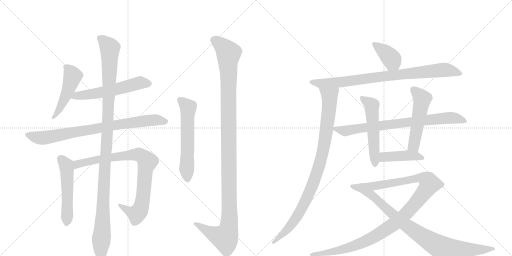
t = 0.00 s
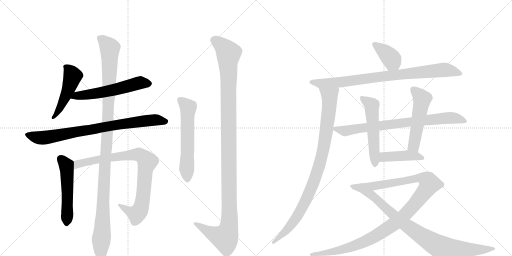
t = 2.91 s
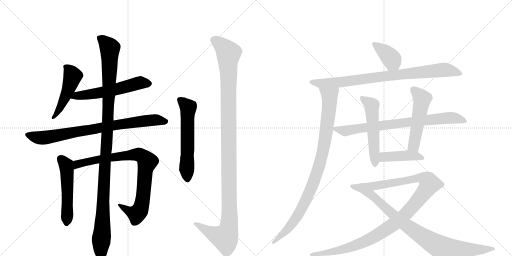
t = 5.82 s
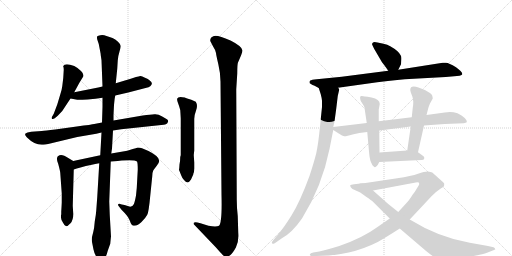
t = 8.74 s
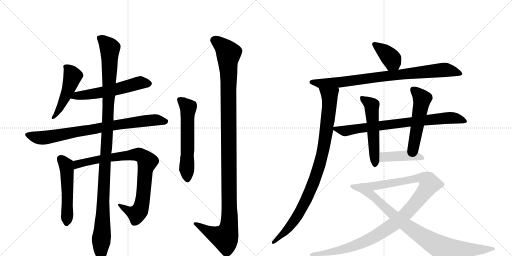
t = 11.65 s
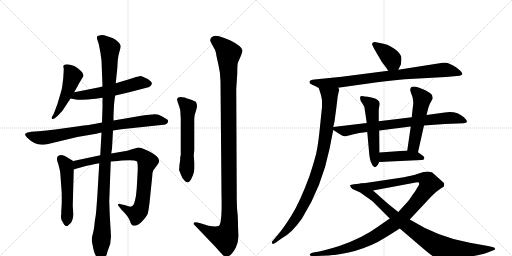
t = 14.56 s

The animated SVG that drew these frames (rendered in a browser with its animation timeline set to each time). Animation: 17 CSS @keyframes rules; one cycle of 14.56 s.

<svg version="1.1" viewBox="0 0 2048 1024" xmlns="http://www.w3.org/2000/svg">
  <g stroke="lightgray" stroke-dasharray="1,1" stroke-width="1" transform="scale(4, 4)">
    <line x1="0" y1="0" x2="256" y2="256"></line>
    <line x1="256" y1="0" x2="0" y2="256"></line>
    <line x1="128" y1="0" x2="128" y2="256"></line>
    <line x1="0" y1="128" x2="256" y2="128"></line>
    <line x1="256" y1="0" x2="512" y2="256"></line>
    <line x1="512" y1="0" x2="256" y2="256"></line>
    <line x1="384" y1="0" x2="384" y2="256"></line>
    <line x1="256" y1="128" x2="512" y2="128"></line>
  </g>
<g transform="scale(1, -1) translate(0, -850)">
   <style type="text/css">
    @keyframes keyframes0 {
      from {
       stroke: black;
       stroke-dashoffset: 491;
       stroke-width: 128;
       }
       62% {
       animation-timing-function: step-end;
       stroke: black;
       stroke-dashoffset: 0;
       stroke-width: 128;
       }
       to {
       stroke: black;
       stroke-width: 1024;
       }
       }
       #make-me-a-hanzi-animation-0 {
         animation: keyframes0 0.649577s both;
         animation-delay: 0.000000s;
         animation-timing-function: linear;
       }
    @keyframes keyframes1 {
      from {
       stroke: black;
       stroke-dashoffset: 568;
       stroke-width: 128;
       }
       65% {
       animation-timing-function: step-end;
       stroke: black;
       stroke-dashoffset: 0;
       stroke-width: 128;
       }
       to {
       stroke: black;
       stroke-width: 1024;
       }
       }
       #make-me-a-hanzi-animation-1 {
         animation: keyframes1 0.712240s both;
         animation-delay: 0.649577s;
         animation-timing-function: linear;
       }
    @keyframes keyframes2 {
      from {
       stroke: black;
       stroke-dashoffset: 815;
       stroke-width: 128;
       }
       73% {
       animation-timing-function: step-end;
       stroke: black;
       stroke-dashoffset: 0;
       stroke-width: 128;
       }
       to {
       stroke: black;
       stroke-width: 1024;
       }
       }
       #make-me-a-hanzi-animation-2 {
         animation: keyframes2 0.913249s both;
         animation-delay: 1.361816s;
         animation-timing-function: linear;
       }
    @keyframes keyframes3 {
      from {
       stroke: black;
       stroke-dashoffset: 523;
       stroke-width: 128;
       }
       63% {
       animation-timing-function: step-end;
       stroke: black;
       stroke-dashoffset: 0;
       stroke-width: 128;
       }
       to {
       stroke: black;
       stroke-width: 1024;
       }
       }
       #make-me-a-hanzi-animation-3 {
         animation: keyframes3 0.675618s both;
         animation-delay: 2.275065s;
         animation-timing-function: linear;
       }
    @keyframes keyframes4 {
      from {
       stroke: black;
       stroke-dashoffset: 859;
       stroke-width: 128;
       }
       74% {
       animation-timing-function: step-end;
       stroke: black;
       stroke-dashoffset: 0;
       stroke-width: 128;
       }
       to {
       stroke: black;
       stroke-width: 1024;
       }
       }
       #make-me-a-hanzi-animation-4 {
         animation: keyframes4 0.949056s both;
         animation-delay: 2.950684s;
         animation-timing-function: linear;
       }
    @keyframes keyframes5 {
      from {
       stroke: black;
       stroke-dashoffset: 1157;
       stroke-width: 128;
       }
       79% {
       animation-timing-function: step-end;
       stroke: black;
       stroke-dashoffset: 0;
       stroke-width: 128;
       }
       to {
       stroke: black;
       stroke-width: 1024;
       }
       }
       #make-me-a-hanzi-animation-5 {
         animation: keyframes5 1.191569s both;
         animation-delay: 3.899740s;
         animation-timing-function: linear;
       }
    @keyframes keyframes6 {
      from {
       stroke: black;
       stroke-dashoffset: 588;
       stroke-width: 128;
       }
       66% {
       animation-timing-function: step-end;
       stroke: black;
       stroke-dashoffset: 0;
       stroke-width: 128;
       }
       to {
       stroke: black;
       stroke-width: 1024;
       }
       }
       #make-me-a-hanzi-animation-6 {
         animation: keyframes6 0.728516s both;
         animation-delay: 5.091309s;
         animation-timing-function: linear;
       }
    @keyframes keyframes7 {
      from {
       stroke: black;
       stroke-dashoffset: 1207;
       stroke-width: 128;
       }
       80% {
       animation-timing-function: step-end;
       stroke: black;
       stroke-dashoffset: 0;
       stroke-width: 128;
       }
       to {
       stroke: black;
       stroke-width: 1024;
       }
       }
       #make-me-a-hanzi-animation-7 {
         animation: keyframes7 1.232259s both;
         animation-delay: 5.819824s;
         animation-timing-function: linear;
       }
    @keyframes keyframes8 {
      from {
       stroke: black;
       stroke-dashoffset: 386;
       stroke-width: 128;
       }
       56% {
       animation-timing-function: step-end;
       stroke: black;
       stroke-dashoffset: 0;
       stroke-width: 128;
       }
       to {
       stroke: black;
       stroke-width: 1024;
       }
       }
       #make-me-a-hanzi-animation-8 {
         animation: keyframes8 0.564128s both;
         animation-delay: 7.052083s;
         animation-timing-function: linear;
       }
    @keyframes keyframes9 {
      from {
       stroke: black;
       stroke-dashoffset: 858;
       stroke-width: 128;
       }
       74% {
       animation-timing-function: step-end;
       stroke: black;
       stroke-dashoffset: 0;
       stroke-width: 128;
       }
       to {
       stroke: black;
       stroke-width: 1024;
       }
       }
       #make-me-a-hanzi-animation-9 {
         animation: keyframes9 0.948242s both;
         animation-delay: 7.616211s;
         animation-timing-function: linear;
       }
    @keyframes keyframes10 {
      from {
       stroke: black;
       stroke-dashoffset: 945;
       stroke-width: 128;
       }
       75% {
       animation-timing-function: step-end;
       stroke: black;
       stroke-dashoffset: 0;
       stroke-width: 128;
       }
       to {
       stroke: black;
       stroke-width: 1024;
       }
       }
       #make-me-a-hanzi-animation-10 {
         animation: keyframes10 1.019043s both;
         animation-delay: 8.564453s;
         animation-timing-function: linear;
       }
    @keyframes keyframes11 {
      from {
       stroke: black;
       stroke-dashoffset: 781;
       stroke-width: 128;
       }
       72% {
       animation-timing-function: step-end;
       stroke: black;
       stroke-dashoffset: 0;
       stroke-width: 128;
       }
       to {
       stroke: black;
       stroke-width: 1024;
       }
       }
       #make-me-a-hanzi-animation-11 {
         animation: keyframes11 0.885579s both;
         animation-delay: 9.583496s;
         animation-timing-function: linear;
       }
    @keyframes keyframes12 {
      from {
       stroke: black;
       stroke-dashoffset: 537;
       stroke-width: 128;
       }
       64% {
       animation-timing-function: step-end;
       stroke: black;
       stroke-dashoffset: 0;
       stroke-width: 128;
       }
       to {
       stroke: black;
       stroke-width: 1024;
       }
       }
       #make-me-a-hanzi-animation-12 {
         animation: keyframes12 0.687012s both;
         animation-delay: 10.469076s;
         animation-timing-function: linear;
       }
    @keyframes keyframes13 {
      from {
       stroke: black;
       stroke-dashoffset: 521;
       stroke-width: 128;
       }
       63% {
       animation-timing-function: step-end;
       stroke: black;
       stroke-dashoffset: 0;
       stroke-width: 128;
       }
       to {
       stroke: black;
       stroke-width: 1024;
       }
       }
       #make-me-a-hanzi-animation-13 {
         animation: keyframes13 0.673991s both;
         animation-delay: 11.156087s;
         animation-timing-function: linear;
       }
    @keyframes keyframes14 {
      from {
       stroke: black;
       stroke-dashoffset: 429;
       stroke-width: 128;
       }
       58% {
       animation-timing-function: step-end;
       stroke: black;
       stroke-dashoffset: 0;
       stroke-width: 128;
       }
       to {
       stroke: black;
       stroke-width: 1024;
       }
       }
       #make-me-a-hanzi-animation-14 {
         animation: keyframes14 0.599121s both;
         animation-delay: 11.830078s;
         animation-timing-function: linear;
       }
    @keyframes keyframes15 {
      from {
       stroke: black;
       stroke-dashoffset: 1102;
       stroke-width: 128;
       }
       78% {
       animation-timing-function: step-end;
       stroke: black;
       stroke-dashoffset: 0;
       stroke-width: 128;
       }
       to {
       stroke: black;
       stroke-width: 1024;
       }
       }
       #make-me-a-hanzi-animation-15 {
         animation: keyframes15 1.146810s both;
         animation-delay: 12.429199s;
         animation-timing-function: linear;
       }
    @keyframes keyframes16 {
      from {
       stroke: black;
       stroke-dashoffset: 901;
       stroke-width: 128;
       }
       75% {
       animation-timing-function: step-end;
       stroke: black;
       stroke-dashoffset: 0;
       stroke-width: 128;
       }
       to {
       stroke: black;
       stroke-width: 1024;
       }
       }
       #make-me-a-hanzi-animation-16 {
         animation: keyframes16 0.983236s both;
         animation-delay: 13.576009s;
         animation-timing-function: linear;
       }
</style>
<path d="M 297 481 L 317 518 L 333 544 Q 337 553 324 566 Q 311 579 297 586 Q 260 600 253 586 L 253 584 Q 255 580 255 571 L 253 538 L 249 505 Q 247 489 241 472 L 229 432 L 215 395 L 207 381 Q 206 375 209 374 Q 213 373 219 377 L 231 387 L 249 406 L 282 456 L 297 481 Z" fill="lightgray"></path> 
<path d="M 461 468 L 513 480 L 586 499 Q 595 500 601 505 Q 615 517 599 528 Q 593 534 580 539 Q 566 547 561 546 Q 556 545 544 542 L 523 535 L 463 517 L 410 504 L 393 500 L 297 481 C 268 475 253 461 282 456 L 309 451 Q 315 450 350 452 Q 384 454 410 459 L 461 468 Z" fill="lightgray"></path> 
<path d="M 452 328 L 485 333 L 645 350 Q 669 350 672 363 Q 674 370 667.5 373.5 Q 661 377 647 385.5 Q 633 394 618 393 Q 603 392 571 388 L 454 368 L 408 360 L 377 354 Q 369 352 307 344 L 221 332 Q 180 327 167 326 L 125 323 Q 107 321 102 316 Q 97 311 108 300 Q 137 271 167 271 Q 178 271 205 277 L 309 302 L 385 315 L 406 320 L 452 328 Z" fill="lightgray"></path> 
<path d="M 293 206 L 273 218 Q 245 238 233 226 Q 229 225 228 217 Q 227 208 233 194 Q 240 168 241 159 L 247 76 L 247 40 L 246 20 L 245 4 L 245 -8 L 244 -10 Q 244 -12 244 -18 Q 243 -25 251 -39 Q 258 -54 265 -55 Q 271 -55 282 -43 Q 293 -31 293 -6 L 291 27 L 295 172 C 296 202 296 204 293 206 Z" fill="lightgray"></path> 
<path d="M 401 229 L 293 206 C 264 200 266 163 295 172 L 307 176 L 322 180 Q 366 192 397 197 L 443 204 L 471 206 L 487 208 Q 539 212 548 204 Q 551 200 551 171 L 547 98 L 544 68 Q 539 41 535 33 Q 531 25 521 23 L 498 30 L 487 32 Q 474 37 473 33 Q 469 30 479 20 L 487 10 Q 512 -14 519 -32 Q 525 -50 531 -52 Q 549 -56 566 -38 Q 583 -21 589 -9 Q 595 2 601 67 L 609 145 Q 610 163 613 168 Q 616 173 627 187 Q 637 200 637 207 Q 635 226 594 246 L 568 257 Q 561 260 551 260 Q 545 258 531 254 L 509 247 L 445 236 L 401 229 Z" fill="lightgray"></path> 
<path d="M 454 368 L 454 390 L 456 430 Q 458 456 461 468 L 463 517 L 469 575 L 471 608 Q 473 629 478 644 Q 483 659 483 666 Q 483 673 472 683.5 Q 461 694 450 698 L 417 709 Q 411 711 401.5 709.5 Q 392 708 389 705 Q 387 700 389 692 L 395 674 L 401 643 Q 403 635 403 629 L 406 609 L 410 504 L 410 459 L 410 422 L 408 360 L 406 320 L 401 229 L 397 197 L 389 62 L 385 8 Q 384 -8 379 -36 Q 377 -63 373 -78 L 368 -98 Q 366 -108 368 -118 Q 370 -128 374 -148 Q 378 -168 391 -185 Q 398 -198 406.5 -196 Q 415 -194 419 -184 Q 426 -173 431 -153 L 441 -125 Q 443 -103 444 -96 L 439 -10 L 437 44 L 443 204 L 445 236 L 448 256 L 452 328 L 454 368 Z" fill="lightgray"></path> 
<path d="M 722 225 L 721 223 Q 721 207 718 192 L 717 178 L 716 171 L 716 170 L 717 168 L 725 148 Q 728 139 736 130 Q 751 110 764 132 L 773 152 L 773 154 Q 777 162 777 176 L 777 200 L 775 230 L 777 248 L 777 374 Q 777 390 784.5 409.5 Q 792 429 783 443 Q 763 453 752 455.5 Q 741 458 739 460 Q 712 466 709 456 Q 707 451 712 438 Q 717 425 721 410 Q 723 378 723 374 L 723 230 L 722 225 Z" fill="lightgray"></path> 
<path d="M 951 -14 Q 947 19 947 52 L 945 493 L 949 556 Q 949 594 952 600 Q 970 640 970 648 Q 968 665 922 688 Q 866 713 853 705 Q 837 698 842 684 L 853 663 Q 863 648 864 638 Q 865 628 873.5 592 Q 882 556 882 524 L 886 72 Q 889 -40 876 -53 Q 865 -59 834 -53 Q 824 -49 802 -43 L 790 -40 Q 779 -37 775 -41 Q 773 -46 777 -49 L 863 -139 Q 884 -163 891 -170 Q 898 -177 904 -177.5 Q 910 -178 920.5 -170.5 Q 931 -163 943.5 -140 Q 956 -117 953 -81 L 951 -14 Z" fill="lightgray"></path> 
<path d="M 1593 571 L 1604 593 L 1605 606 Q 1607 623 1603 628 Q 1595 646 1561 665 Q 1550 672 1534 675 L 1510 680 Q 1496 684 1492 680 Q 1488 676 1488 674 Q 1488 672 1497 654 L 1528 601 Q 1530 600 1553 567 C 1570 542 1580 544 1593 571 Z" fill="lightgray"></path> 
<path d="M 1352 499 L 1509 521 Q 1557 528 1619 533 L 1783 542 L 1828 546 Q 1840 546 1844 549 Q 1848 552 1849 552 L 1849 556 Q 1848 563 1824 581 Q 1791 602 1781 599 L 1771 599 L 1593 571 L 1553 567 L 1367 543 L 1267 533 Q 1246 531 1241 528 Q 1236 524 1239 517 L 1250 510 Q 1254 510 1275 498 C 1289 490 1322 495 1352 499 Z" fill="lightgray"></path> 
<path d="M 1351 466 L 1357 492 Q 1357 494 1352 499 C 1349 529 1266 527 1275 498 L 1283 473 Q 1287 458 1288 447 L 1288 422 L 1280 344 Q 1273 273 1265 237 Q 1256 201 1238 146 Q 1200 43 1167 -10 Q 1134 -63 1113 -87 L 1092 -112 Q 1084 -119 1089 -124 Q 1090 -127 1099 -123 L 1129 -102 Q 1168 -81 1208 -24 Q 1288 104 1318 254 L 1333 330 L 1333 342 L 1338 364 L 1345 416 L 1351 466 Z" fill="lightgray"></path> 
<path d="M 1333 330 L 1355 316 Q 1370 306 1377 305 Q 1384 304 1410 312 Q 1435 320 1469 322 L 1517 328 L 1643 344 L 1696 348 L 1779 354 L 1855 357 Q 1864 359 1866 360 Q 1873 369 1846 388 Q 1833 396 1830 397 Q 1805 405 1779 400 L 1706 390 L 1647 381 L 1515 365 L 1467 358 L 1333 342 C 1317 340 1317 340 1333 330 Z" fill="lightgray"></path> 
<path d="M 1469 322 L 1477 233 Q 1480 206 1486 197 Q 1489 188 1495 184 Q 1499 179 1505 184 Q 1511 188 1517 202 L 1518 240 L 1517 328 L 1515 365 L 1515 412 L 1519 434 Q 1519 453 1486 460 Q 1452 466 1447 466 Q 1436 467 1443 446 L 1452 432 Q 1458 425 1459 412 L 1467 358 L 1469 322 Z" fill="lightgray"></path> 
<path d="M 1672 241 L 1696 348 L 1706 390 L 1713 417 Q 1715 425 1720 436 L 1731 456 Q 1731 459 1729 467 Q 1728 473 1713 482 Q 1698 491 1697 491 L 1674 500 Q 1641 511 1641 490 Q 1641 485 1649 465 Q 1656 445 1651 419 L 1647 381 L 1643 344 L 1629 248 C 1625 218 1665 212 1672 241 Z" fill="lightgray"></path> 
<path d="M 1517 202 L 1686 210 Q 1696 210 1697 216 Q 1698 221 1694 225 L 1672 241 L 1629 248 L 1518 240 C 1488 238 1487 201 1517 202 Z" fill="lightgray"></path> 
<path d="M 1559 -24 L 1510 -58 Q 1450 -102 1357 -134 Q 1308 -149 1277 -156 L 1253 -160 Q 1241 -163 1240 -167 Q 1238 -171 1241 -172 Q 1243 -174 1253 -174 L 1265 -174 Q 1401 -174 1511 -118 Q 1546 -98 1599 -64 L 1639 -28 L 1726 65 L 1744 82 L 1763 96 Q 1773 102 1776 105 L 1777 115 Q 1777 118 1767 126 L 1729 160 Q 1724 163 1711 164 Q 1698 164 1672 155 Q 1646 146 1589 137 L 1462 118 Q 1449 118 1443 116 C 1413 112 1463 82 1492 88 L 1663 120 Q 1677 123 1677 115 Q 1677 112 1674 107 L 1666 94 Q 1661 84 1651 72 Q 1636 48 1626 38 L 1593 2 L 1559 -24 Z" fill="lightgray"></path> 
<path d="M 1443 116 L 1416 113 Q 1403 112 1401 109 Q 1399 103 1410 94 L 1441 80 L 1466 62 Q 1486 49 1493 42 L 1559 -24 L 1599 -64 L 1702 -152 Q 1732 -177 1746 -183 Q 1760 -190 1777 -190 Q 1793 -191 1830 -186 Q 1927 -169 1948 -161 L 1971 -152 Q 1977 -150 1980 -148 Q 1982 -147 1980 -145 Q 1980 -141 1974 -139 L 1952 -134 L 1879 -121 Q 1755 -100 1639 -28 L 1593 2 L 1553 34 Q 1527 57 1492 88 C 1470 108 1458 118 1443 116 Z" fill="lightgray"></path> 
      <clipPath id="make-me-a-hanzi-clip-0">
      <path d="M 297 481 L 317 518 L 333 544 Q 337 553 324 566 Q 311 579 297 586 Q 260 600 253 586 L 253 584 Q 255 580 255 571 L 253 538 L 249 505 Q 247 489 241 472 L 229 432 L 215 395 L 207 381 Q 206 375 209 374 Q 213 373 219 377 L 231 387 L 249 406 L 282 456 L 297 481 Z" fill="lightgray"></path>
      </clipPath>
      <path clip-path="url(#make-me-a-hanzi-clip-0)" d="M 260 585 L 291 546 L 272 487 L 241 420 L 213 379 " fill="none" id="make-me-a-hanzi-animation-0" stroke-dasharray="363 726" stroke-linecap="round"></path>

      <clipPath id="make-me-a-hanzi-clip-1">
      <path d="M 461 468 L 513 480 L 586 499 Q 595 500 601 505 Q 615 517 599 528 Q 593 534 580 539 Q 566 547 561 546 Q 556 545 544 542 L 523 535 L 463 517 L 410 504 L 393 500 L 297 481 C 268 475 253 461 282 456 L 309 451 Q 315 450 350 452 Q 384 454 410 459 L 461 468 Z" fill="lightgray"></path>
      </clipPath>
      <path clip-path="url(#make-me-a-hanzi-clip-1)" d="M 290 460 L 400 479 L 555 518 L 595 516 " fill="none" id="make-me-a-hanzi-animation-1" stroke-dasharray="440 880" stroke-linecap="round"></path>

      <clipPath id="make-me-a-hanzi-clip-2">
      <path d="M 452 328 L 485 333 L 645 350 Q 669 350 672 363 Q 674 370 667.5 373.5 Q 661 377 647 385.5 Q 633 394 618 393 Q 603 392 571 388 L 454 368 L 408 360 L 377 354 Q 369 352 307 344 L 221 332 Q 180 327 167 326 L 125 323 Q 107 321 102 316 Q 97 311 108 300 Q 137 271 167 271 Q 178 271 205 277 L 309 302 L 385 315 L 406 320 L 452 328 Z" fill="lightgray"></path>
      </clipPath>
      <path clip-path="url(#make-me-a-hanzi-clip-2)" d="M 110 312 L 137 302 L 178 299 L 567 365 L 632 370 L 661 364 " fill="none" id="make-me-a-hanzi-animation-2" stroke-dasharray="687 1374" stroke-linecap="round"></path>

      <clipPath id="make-me-a-hanzi-clip-3">
      <path d="M 293 206 L 273 218 Q 245 238 233 226 Q 229 225 228 217 Q 227 208 233 194 Q 240 168 241 159 L 247 76 L 247 40 L 246 20 L 245 4 L 245 -8 L 244 -10 Q 244 -12 244 -18 Q 243 -25 251 -39 Q 258 -54 265 -55 Q 271 -55 282 -43 Q 293 -31 293 -6 L 291 27 L 295 172 C 296 202 296 204 293 206 Z" fill="lightgray"></path>
      </clipPath>
      <path clip-path="url(#make-me-a-hanzi-clip-3)" d="M 244 214 L 265 187 L 268 165 L 266 -46 " fill="none" id="make-me-a-hanzi-animation-3" stroke-dasharray="395 790" stroke-linecap="round"></path>

      <clipPath id="make-me-a-hanzi-clip-4">
      <path d="M 401 229 L 293 206 C 264 200 266 163 295 172 L 307 176 L 322 180 Q 366 192 397 197 L 443 204 L 471 206 L 487 208 Q 539 212 548 204 Q 551 200 551 171 L 547 98 L 544 68 Q 539 41 535 33 Q 531 25 521 23 L 498 30 L 487 32 Q 474 37 473 33 Q 469 30 479 20 L 487 10 Q 512 -14 519 -32 Q 525 -50 531 -52 Q 549 -56 566 -38 Q 583 -21 589 -9 Q 595 2 601 67 L 609 145 Q 610 163 613 168 Q 616 173 627 187 Q 637 200 637 207 Q 635 226 594 246 L 568 257 Q 561 260 551 260 Q 545 258 531 254 L 509 247 L 445 236 L 401 229 Z" fill="lightgray"></path>
      </clipPath>
      <path clip-path="url(#make-me-a-hanzi-clip-4)" d="M 300 178 L 306 190 L 319 196 L 411 216 L 544 232 L 575 220 L 589 203 L 580 162 L 572 58 L 560 10 L 547 -6 L 517 4 L 480 28 " fill="none" id="make-me-a-hanzi-animation-4" stroke-dasharray="731 1462" stroke-linecap="round"></path>

      <clipPath id="make-me-a-hanzi-clip-5">
      <path d="M 454 368 L 454 390 L 456 430 Q 458 456 461 468 L 463 517 L 469 575 L 471 608 Q 473 629 478 644 Q 483 659 483 666 Q 483 673 472 683.5 Q 461 694 450 698 L 417 709 Q 411 711 401.5 709.5 Q 392 708 389 705 Q 387 700 389 692 L 395 674 L 401 643 Q 403 635 403 629 L 406 609 L 410 504 L 410 459 L 410 422 L 408 360 L 406 320 L 401 229 L 397 197 L 389 62 L 385 8 Q 384 -8 379 -36 Q 377 -63 373 -78 L 368 -98 Q 366 -108 368 -118 Q 370 -128 374 -148 Q 378 -168 391 -185 Q 398 -198 406.5 -196 Q 415 -194 419 -184 Q 426 -173 431 -153 L 441 -125 Q 443 -103 444 -96 L 439 -10 L 437 44 L 443 204 L 445 236 L 448 256 L 452 328 L 454 368 Z" fill="lightgray"></path>
      </clipPath>
      <path clip-path="url(#make-me-a-hanzi-clip-5)" d="M 398 699 L 439 658 L 431 349 L 417 158 L 405 -184 " fill="none" id="make-me-a-hanzi-animation-5" stroke-dasharray="1029 2058" stroke-linecap="round"></path>

      <clipPath id="make-me-a-hanzi-clip-6">
      <path d="M 722 225 L 721 223 Q 721 207 718 192 L 717 178 L 716 171 L 716 170 L 717 168 L 725 148 Q 728 139 736 130 Q 751 110 764 132 L 773 152 L 773 154 Q 777 162 777 176 L 777 200 L 775 230 L 777 248 L 777 374 Q 777 390 784.5 409.5 Q 792 429 783 443 Q 763 453 752 455.5 Q 741 458 739 460 Q 712 466 709 456 Q 707 451 712 438 Q 717 425 721 410 Q 723 378 723 374 L 723 230 L 722 225 Z" fill="lightgray"></path>
      </clipPath>
      <path clip-path="url(#make-me-a-hanzi-clip-6)" d="M 718 452 L 753 420 L 750 135 " fill="none" id="make-me-a-hanzi-animation-6" stroke-dasharray="460 920" stroke-linecap="round"></path>

      <clipPath id="make-me-a-hanzi-clip-7">
      <path d="M 951 -14 Q 947 19 947 52 L 945 493 L 949 556 Q 949 594 952 600 Q 970 640 970 648 Q 968 665 922 688 Q 866 713 853 705 Q 837 698 842 684 L 853 663 Q 863 648 864 638 Q 865 628 873.5 592 Q 882 556 882 524 L 886 72 Q 889 -40 876 -53 Q 865 -59 834 -53 Q 824 -49 802 -43 L 790 -40 Q 779 -37 775 -41 Q 773 -46 777 -49 L 863 -139 Q 884 -163 891 -170 Q 898 -177 904 -177.5 Q 910 -178 920.5 -170.5 Q 931 -163 943.5 -140 Q 956 -117 953 -81 L 951 -14 Z" fill="lightgray"></path>
      </clipPath>
      <path clip-path="url(#make-me-a-hanzi-clip-7)" d="M 856 690 L 898 659 L 914 636 L 917 -49 L 900 -101 L 844 -82 L 783 -43 " fill="none" id="make-me-a-hanzi-animation-7" stroke-dasharray="1079 2158" stroke-linecap="round"></path>

      <clipPath id="make-me-a-hanzi-clip-8">
      <path d="M 1593 571 L 1604 593 L 1605 606 Q 1607 623 1603 628 Q 1595 646 1561 665 Q 1550 672 1534 675 L 1510 680 Q 1496 684 1492 680 Q 1488 676 1488 674 Q 1488 672 1497 654 L 1528 601 Q 1530 600 1553 567 C 1570 542 1580 544 1593 571 Z" fill="lightgray"></path>
      </clipPath>
      <path clip-path="url(#make-me-a-hanzi-clip-8)" d="M 1495 673 L 1560 622 L 1585 582 " fill="none" id="make-me-a-hanzi-animation-8" stroke-dasharray="258 516" stroke-linecap="round"></path>

      <clipPath id="make-me-a-hanzi-clip-9">
      <path d="M 1352 499 L 1509 521 Q 1557 528 1619 533 L 1783 542 L 1828 546 Q 1840 546 1844 549 Q 1848 552 1849 552 L 1849 556 Q 1848 563 1824 581 Q 1791 602 1781 599 L 1771 599 L 1593 571 L 1553 567 L 1367 543 L 1267 533 Q 1246 531 1241 528 Q 1236 524 1239 517 L 1250 510 Q 1254 510 1275 498 C 1289 490 1322 495 1352 499 Z" fill="lightgray"></path>
      </clipPath>
      <path clip-path="url(#make-me-a-hanzi-clip-9)" d="M 1248 521 L 1282 515 L 1357 520 L 1548 547 L 1784 571 L 1844 554 " fill="none" id="make-me-a-hanzi-animation-9" stroke-dasharray="730 1460" stroke-linecap="round"></path>

      <clipPath id="make-me-a-hanzi-clip-10">
      <path d="M 1351 466 L 1357 492 Q 1357 494 1352 499 C 1349 529 1266 527 1275 498 L 1283 473 Q 1287 458 1288 447 L 1288 422 L 1280 344 Q 1273 273 1265 237 Q 1256 201 1238 146 Q 1200 43 1167 -10 Q 1134 -63 1113 -87 L 1092 -112 Q 1084 -119 1089 -124 Q 1090 -127 1099 -123 L 1129 -102 Q 1168 -81 1208 -24 Q 1288 104 1318 254 L 1333 330 L 1333 342 L 1338 364 L 1345 416 L 1351 466 Z" fill="lightgray"></path>
      </clipPath>
      <path clip-path="url(#make-me-a-hanzi-clip-10)" d="M 1283 494 L 1314 470 L 1319 451 L 1303 312 L 1274 176 L 1236 76 L 1186 -20 L 1129 -89 L 1094 -119 " fill="none" id="make-me-a-hanzi-animation-10" stroke-dasharray="817 1634" stroke-linecap="round"></path>

      <clipPath id="make-me-a-hanzi-clip-11">
      <path d="M 1333 330 L 1355 316 Q 1370 306 1377 305 Q 1384 304 1410 312 Q 1435 320 1469 322 L 1517 328 L 1643 344 L 1696 348 L 1779 354 L 1855 357 Q 1864 359 1866 360 Q 1873 369 1846 388 Q 1833 396 1830 397 Q 1805 405 1779 400 L 1706 390 L 1647 381 L 1515 365 L 1467 358 L 1333 342 C 1317 340 1317 340 1333 330 Z" fill="lightgray"></path>
      </clipPath>
      <path clip-path="url(#make-me-a-hanzi-clip-11)" d="M 1341 336 L 1379 326 L 1642 363 L 1808 379 L 1859 365 " fill="none" id="make-me-a-hanzi-animation-11" stroke-dasharray="653 1306" stroke-linecap="round"></path>

      <clipPath id="make-me-a-hanzi-clip-12">
      <path d="M 1469 322 L 1477 233 Q 1480 206 1486 197 Q 1489 188 1495 184 Q 1499 179 1505 184 Q 1511 188 1517 202 L 1518 240 L 1517 328 L 1515 365 L 1515 412 L 1519 434 Q 1519 453 1486 460 Q 1452 466 1447 466 Q 1436 467 1443 446 L 1452 432 Q 1458 425 1459 412 L 1467 358 L 1469 322 Z" fill="lightgray"></path>
      </clipPath>
      <path clip-path="url(#make-me-a-hanzi-clip-12)" d="M 1449 456 L 1487 429 L 1500 195 " fill="none" id="make-me-a-hanzi-animation-12" stroke-dasharray="409 818" stroke-linecap="round"></path>

      <clipPath id="make-me-a-hanzi-clip-13">
      <path d="M 1672 241 L 1696 348 L 1706 390 L 1713 417 Q 1715 425 1720 436 L 1731 456 Q 1731 459 1729 467 Q 1728 473 1713 482 Q 1698 491 1697 491 L 1674 500 Q 1641 511 1641 490 Q 1641 485 1649 465 Q 1656 445 1651 419 L 1647 381 L 1643 344 L 1629 248 C 1625 218 1665 212 1672 241 Z" fill="lightgray"></path>
      </clipPath>
      <path clip-path="url(#make-me-a-hanzi-clip-13)" d="M 1653 492 L 1689 455 L 1656 269 L 1637 254 " fill="none" id="make-me-a-hanzi-animation-13" stroke-dasharray="393 786" stroke-linecap="round"></path>

      <clipPath id="make-me-a-hanzi-clip-14">
      <path d="M 1517 202 L 1686 210 Q 1696 210 1697 216 Q 1698 221 1694 225 L 1672 241 L 1629 248 L 1518 240 C 1488 238 1487 201 1517 202 Z" fill="lightgray"></path>
      </clipPath>
      <path clip-path="url(#make-me-a-hanzi-clip-14)" d="M 1524 208 L 1534 221 L 1543 223 L 1622 228 L 1689 218 " fill="none" id="make-me-a-hanzi-animation-14" stroke-dasharray="301 602" stroke-linecap="round"></path>

      <clipPath id="make-me-a-hanzi-clip-15">
      <path d="M 1559 -24 L 1510 -58 Q 1450 -102 1357 -134 Q 1308 -149 1277 -156 L 1253 -160 Q 1241 -163 1240 -167 Q 1238 -171 1241 -172 Q 1243 -174 1253 -174 L 1265 -174 Q 1401 -174 1511 -118 Q 1546 -98 1599 -64 L 1639 -28 L 1726 65 L 1744 82 L 1763 96 Q 1773 102 1776 105 L 1777 115 Q 1777 118 1767 126 L 1729 160 Q 1724 163 1711 164 Q 1698 164 1672 155 Q 1646 146 1589 137 L 1462 118 Q 1449 118 1443 116 C 1413 112 1463 82 1492 88 L 1663 120 Q 1677 123 1677 115 Q 1677 112 1674 107 L 1666 94 Q 1661 84 1651 72 Q 1636 48 1626 38 L 1593 2 L 1559 -24 Z" fill="lightgray"></path>
      </clipPath>
      <path clip-path="url(#make-me-a-hanzi-clip-15)" d="M 1456 115 L 1494 105 L 1687 137 L 1711 128 L 1718 114 L 1687 68 L 1616 -13 L 1577 -46 L 1504 -93 L 1383 -145 L 1290 -165 L 1248 -168 " fill="none" id="make-me-a-hanzi-animation-15" stroke-dasharray="974 1948" stroke-linecap="round"></path>

      <clipPath id="make-me-a-hanzi-clip-16">
      <path d="M 1443 116 L 1416 113 Q 1403 112 1401 109 Q 1399 103 1410 94 L 1441 80 L 1466 62 Q 1486 49 1493 42 L 1559 -24 L 1599 -64 L 1702 -152 Q 1732 -177 1746 -183 Q 1760 -190 1777 -190 Q 1793 -191 1830 -186 Q 1927 -169 1948 -161 L 1971 -152 Q 1977 -150 1980 -148 Q 1982 -147 1980 -145 Q 1980 -141 1974 -139 L 1952 -134 L 1879 -121 Q 1755 -100 1639 -28 L 1593 2 L 1553 34 Q 1527 57 1492 88 C 1470 108 1458 118 1443 116 Z" fill="lightgray"></path>
      </clipPath>
      <path clip-path="url(#make-me-a-hanzi-clip-16)" d="M 1410 107 L 1438 100 L 1477 77 L 1622 -49 L 1764 -140 L 1858 -150 L 1974 -146 " fill="none" id="make-me-a-hanzi-animation-16" stroke-dasharray="773 1546" stroke-linecap="round"></path>

</g>
</svg>
